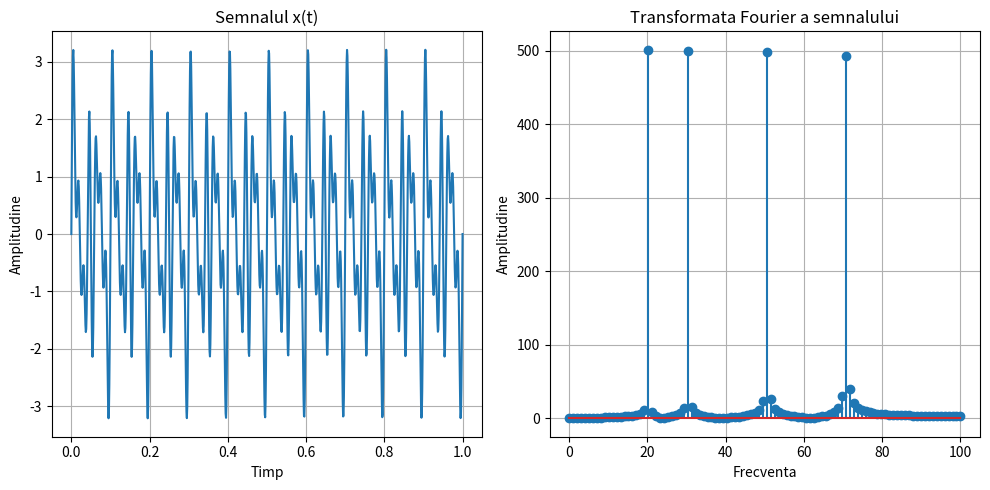

Source code (Python):
import numpy as np
import matplotlib.pyplot as plt

N = 1000
t = np.linspace(0, 1, N)

f = [20, 30, 50, 70]    # Frecventele semnalelor (4 componente)

semnal = np.zeros_like(t)   # Semnalul compus
for fi in f:
    semnal += np.sin(2 * np.pi * fi * t)

semnal_dft = np.zeros(N, dtype=complex)  # Transformata Fourier
for k in range(N):
    for n in range(N):
        semnal_dft[k] += semnal[n] * np.e ** (-2j * np.pi * k * n / N)

semnal_dft = np.abs(semnal_dft)

fig, axs = plt.subplots(1, 2, figsize=(10, 5))
axs[0].plot(t, semnal)
axs[0].set_title("Semnalul x(t)")
axs[0].set_xlabel("Timp")
axs[0].set_ylabel("Amplitudine")
axs[0].grid()

axs[1].stem(np.linspace(0, 100, 100), semnal_dft[:100])
axs[1].set_title("Transformata Fourier a semnalului")
axs[1].set_xlabel("Frecventa")
axs[1].set_ylabel("Amplitudine")
axs[1].grid()

plt.tight_layout()
plt.show()
